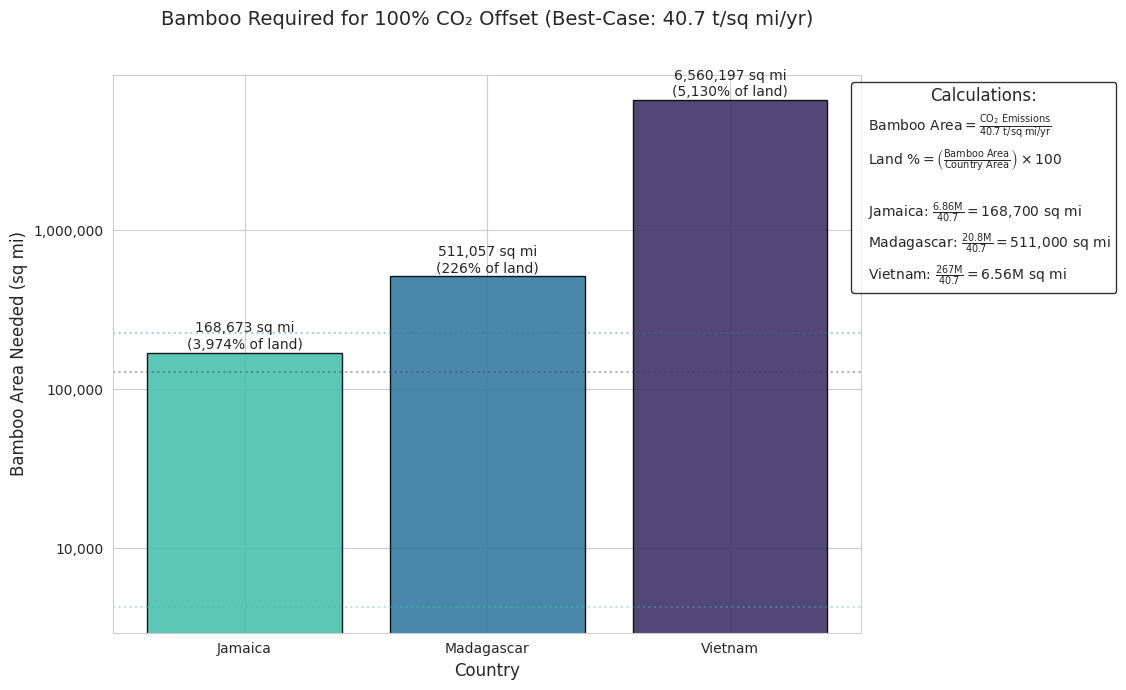

Generate this figure with matplotlib:
import numpy as np
import matplotlib.pyplot as plt
import seaborn as sns
from matplotlib.ticker import FuncFormatter

# Data
countries = ["Jamaica", "Madagascar", "Vietnam"]
land_area = np.array([4244, 226597, 127882])  # sq mi
annual_emissions = np.array([6_865_000, 20_800_000, 267_000_000])  # tons CO2/yr
high_seq = 40.7  # Best-case sequestration (tons/sq mi/yr)

# Calculations
bamboo_area = annual_emissions / high_seq
percent_land = (bamboo_area / land_area) * 100

# Plot setup
plt.figure(figsize=(12, 7))
sns.set_style("whitegrid")
palette = sns.color_palette("mako_r", len(countries))

# Bar plot
bars = plt.bar(countries, bamboo_area, color=palette, edgecolor='black', alpha=0.9)

# Annotations
for bar, area, percent in zip(bars, bamboo_area, percent_land):
    height = bar.get_height()
    plt.text(bar.get_x() + bar.get_width() / 2, height * 1.02, 
             f"{area:,.0f} sq mi\n({percent:,.0f}% of land)", 
             ha='center', va='bottom', fontsize=10)

# Horizontal reference lines
for i, land in enumerate(land_area):
    plt.axhline(y=land, color=palette[i], linestyle=':', alpha=0.4, lw=1.5)

# Legend with LaTeX formulas (simplified to avoid f-string issues)
legend_text = [
    r"$\text{Bamboo Area} = \frac{\text{CO}_2\text{ Emissions}}{40.7\ \text{t/sq mi/yr}}$",
    r"$\text{Land \%} = \left(\frac{\text{Bamboo Area}}{\text{Country Area}}\right) \times 100$",
    "",
    r"$\text{Jamaica:}\ \frac{6.86\text{M}}{40.7} = 168,\!700\ \text{sq mi}$",
    r"$\text{Madagascar:}\ \frac{20.8\text{M}}{40.7} = 511,\!000\ \text{sq mi}$",
    r"$\text{Vietnam:}\ \frac{267\text{M}}{40.7} = 6.56\text{M}\ \text{sq mi}$"
]

plt.legend(
    handles=[plt.Line2D([0], [0], color='white', label=text) for text in legend_text],
    title="Calculations:",
    loc='upper right',
    bbox_to_anchor=(1.35, 1),
    frameon=True,
    edgecolor='black',
    title_fontsize=12,
    fontsize=10,
    handlelength=0
)

# Aesthetics
plt.title(
    "Bamboo Required for 100% CO₂ Offset (Best-Case: 40.7 t/sq mi/yr)\n",
    fontsize=14,
    pad=20
)
plt.xlabel("Country", fontsize=12)
plt.ylabel("Bamboo Area Needed (sq mi)", fontsize=12)
plt.yscale("log")
plt.gca().yaxis.set_major_formatter(FuncFormatter(lambda x, _: f"{x:,.0f}"))

plt.tight_layout()
plt.show()